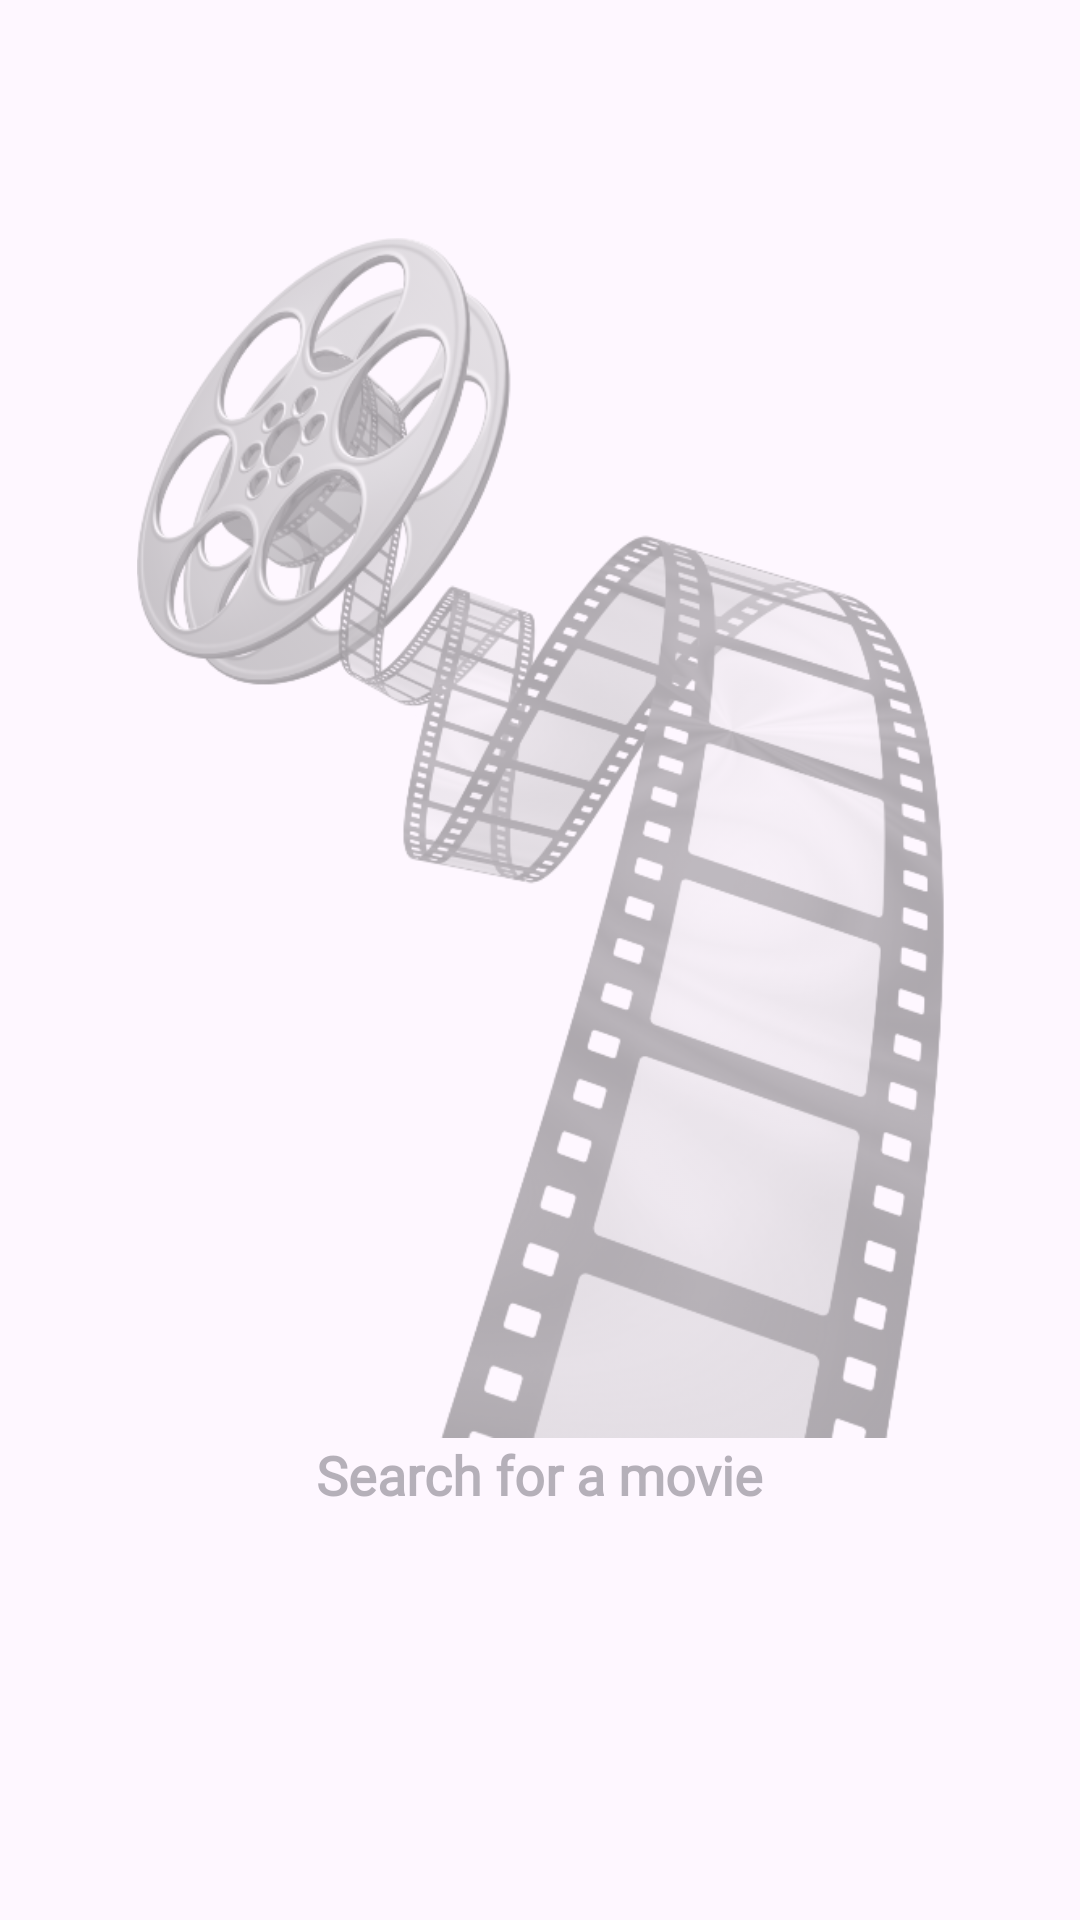

Here is an Android app screen rendered from its layout file. Give the layout XML and the strings, colors and styles it references.
<!-- AndroidManifest.xml: application theme Theme.MovieApp -->
<!-- res/layout/fragment_search.xml -->
<?xml version="1.0" encoding="utf-8"?>
<androidx.constraintlayout.widget.ConstraintLayout xmlns:android="http://schemas.android.com/apk/res/android"
    xmlns:app="http://schemas.android.com/apk/res-auto"
    xmlns:tools="http://schemas.android.com/tools"
    android:layout_width="match_parent"
    android:layout_height="match_parent"
    tools:context=".presentation.ui.fragments.search.SearchFragment">

    <ImageView
        android:id="@+id/imageView2"
        android:layout_width="400dp"
        android:layout_height="400dp"
        android:src="@drawable/search_movie"
        android:alpha="0.4"
        app:layout_constraintBottom_toBottomOf="parent"
        app:layout_constraintEnd_toEndOf="parent"
        app:layout_constraintHorizontal_bias="0.5"
        app:layout_constraintStart_toStartOf="parent"
        app:layout_constraintTop_toTopOf="parent"
        app:layout_constraintVertical_bias="0.32999998" />

    <TextView
        android:id="@+id/textView2"
        android:layout_width="wrap_content"
        android:layout_height="wrap_content"
        android:alpha="0.4"
        android:fontFamily="@font/open_sans_light"
        android:text="@string/search_for_a_movie"
        android:textSize="18sp"
        android:textStyle="bold"
        app:layout_constraintEnd_toEndOf="parent"
        app:layout_constraintHorizontal_bias="0.5"
        app:layout_constraintStart_toStartOf="parent"
        app:layout_constraintTop_toBottomOf="@+id/imageView2" />
</androidx.constraintlayout.widget.ConstraintLayout>
<!-- resources referenced by this layout -->
<resources>
  <!-- drawable search_movie: png bitmap (drawable, 265431 bytes) -->
  <string name="search_for_a_movie">Search for a movie</string>
  <style name="Theme.MovieApp" parent="Base.Theme.MovieApp" />
  <style name="Base.Theme.MovieApp" parent="Theme.Material3.DayNight.NoActionBar">
          
          
  
          <item name="android:statusBarColor">@color/black</item>
  
      </style>
  <color name="black">#FF000000</color>
</resources>
